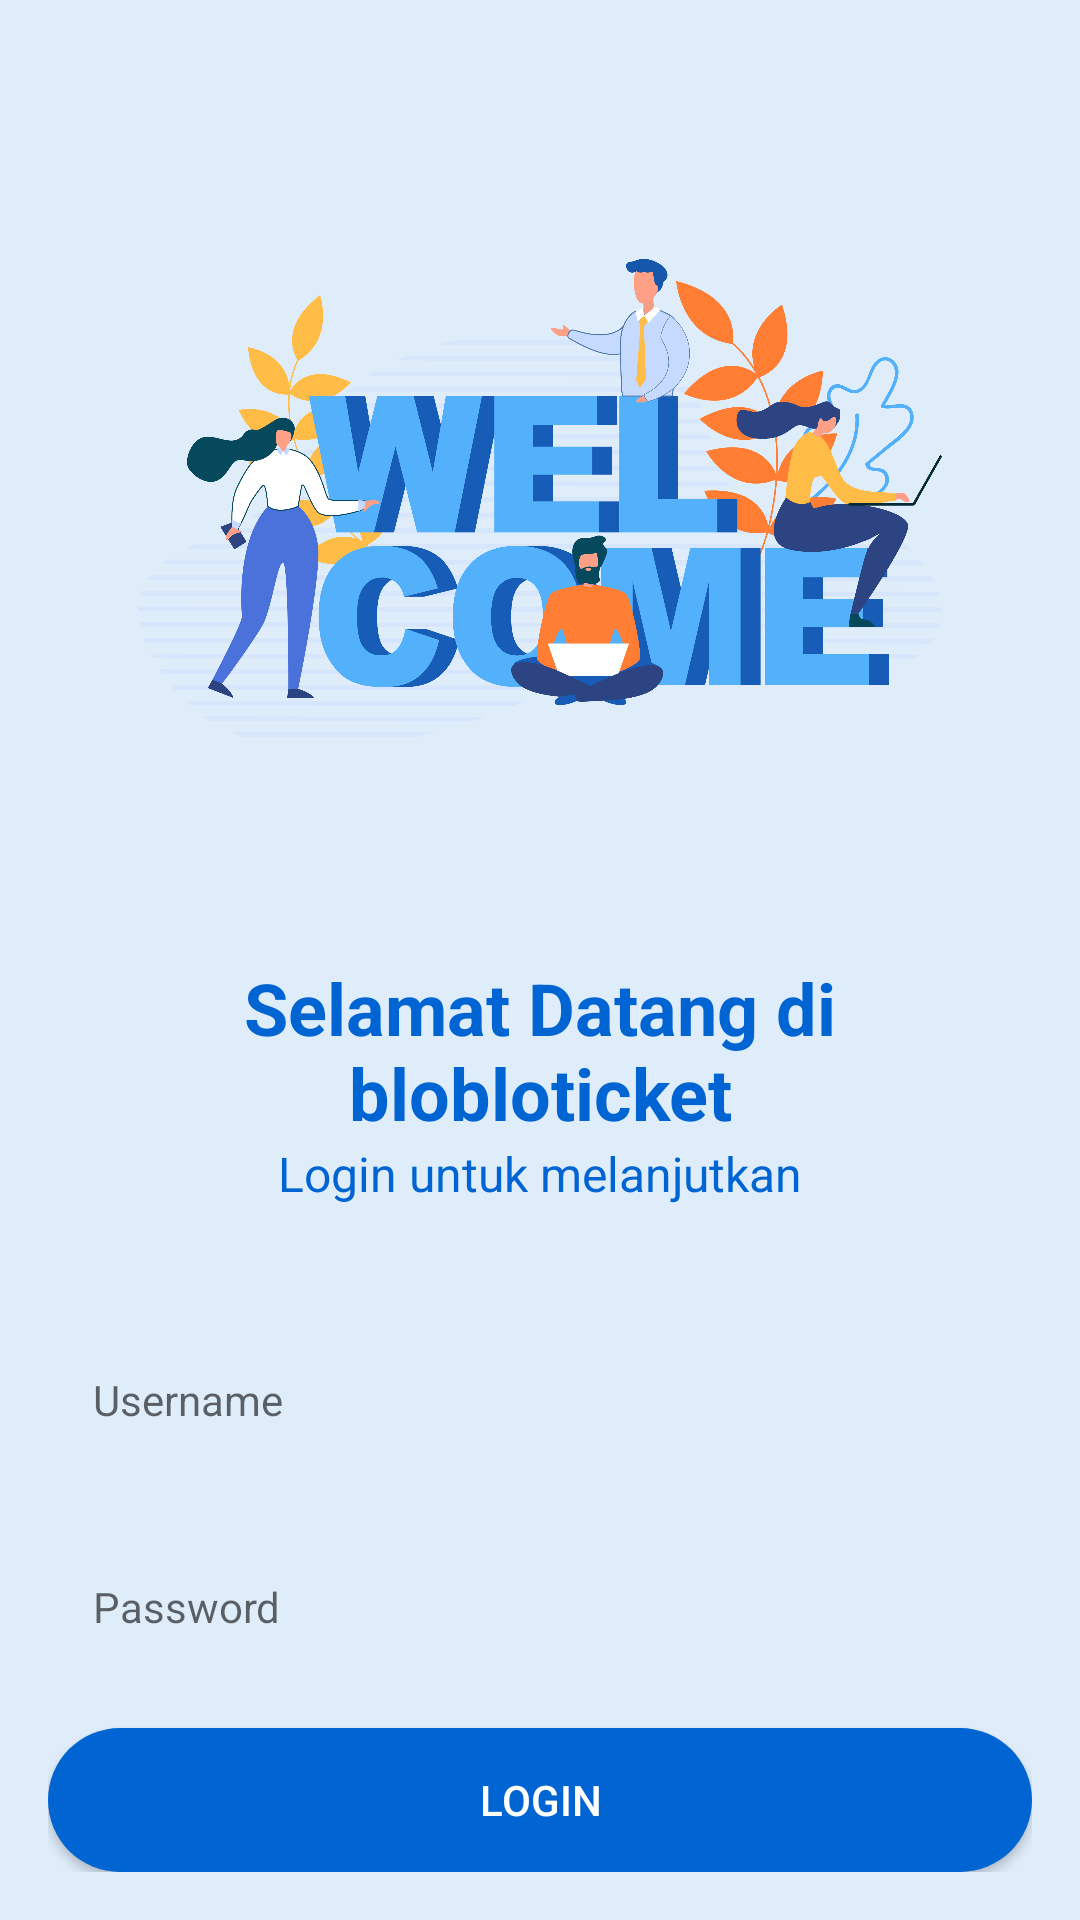

The Android layout XML behind this screen, and the referenced resources:
<!-- AndroidManifest.xml: application theme Theme.PPAPB -->
<!-- res/layout/activity_login.xml -->
<?xml version="1.0" encoding="utf-8"?>
<LinearLayout xmlns:android="http://schemas.android.com/apk/res/android"
    android:layout_width="match_parent"
    android:layout_height="match_parent"
    android:orientation="vertical"
    android:background="#DFEDFB"
    android:padding="16dp">

    <ImageView
        android:layout_width="match_parent"
        android:layout_height="0dp"
        android:layout_weight="1"
        android:padding="0dp"
        android:layout_margin="30dp"
        android:src="@drawable/ilustrasi1" />

    <TextView
        android:layout_width="match_parent"
        android:layout_height="wrap_content"
        android:text="Selamat Datang di blobloticket"
        android:textAppearance="@style/TextAppearance.AppCompat.Large"
        android:textStyle="bold"
        android:textSize="24dp"
        android:gravity="center"
        android:textColor="#0064D2" />

    <TextView
        android:layout_width="match_parent"
        android:layout_height="wrap_content"
        android:text="Login untuk melanjutkan"
        android:textSize="16dp"
        android:textAppearance="@style/TextAppearance.AppCompat.Medium"
        android:gravity="center"
        android:layout_marginBottom="20dp"
        android:textColor="#0064D2" />

    <EditText
        android:id="@+id/edtUsername"
        android:layout_width="match_parent"
        android:layout_height="wrap_content"
        android:hint="Username"
        android:background="@drawable/rounded_textview"
        android:layout_marginTop="20dp"
        android:textSize="14dp"
        android:padding="15dp"
        android:inputType="text" />

    <EditText
        android:id="@+id/edtPassword"
        android:layout_width="match_parent"
        android:layout_height="wrap_content"
        android:hint="Password"
        android:background="@drawable/rounded_textview"
        android:layout_marginTop="20dp"
        android:textSize="14dp"
        android:padding="15dp"
        android:inputType="textPassword" />

    <Button
        android:id="@+id/btnLogin"
        android:layout_width="match_parent"
        android:layout_height="wrap_content"
        android:layout_marginTop="16dp"
        android:background="@drawable/rounded_button"
        android:text="Login"
        android:textColor="#FFFFFF" />

</LinearLayout>
<!-- resources referenced by this layout -->
<resources>
  <!-- drawable ilustrasi1: png bitmap (drawable-v24, 301146 bytes) -->
  <!-- drawable rounded_button (drawable) -->
  <?xml version="1.0" encoding="utf-8"?>
  <shape xmlns:android="http://schemas.android.com/apk/res/android">
      <solid android:color="#FF0064D2" />
      <corners android:radius="800dp" />
  </shape>
  <style name="Theme.PPAPB" parent="Base.Theme.PPAPB" />
  <style name="Base.Theme.PPAPB" parent="Theme.AppCompat.DayNight.NoActionBar">
          
          
      </style>
</resources>
